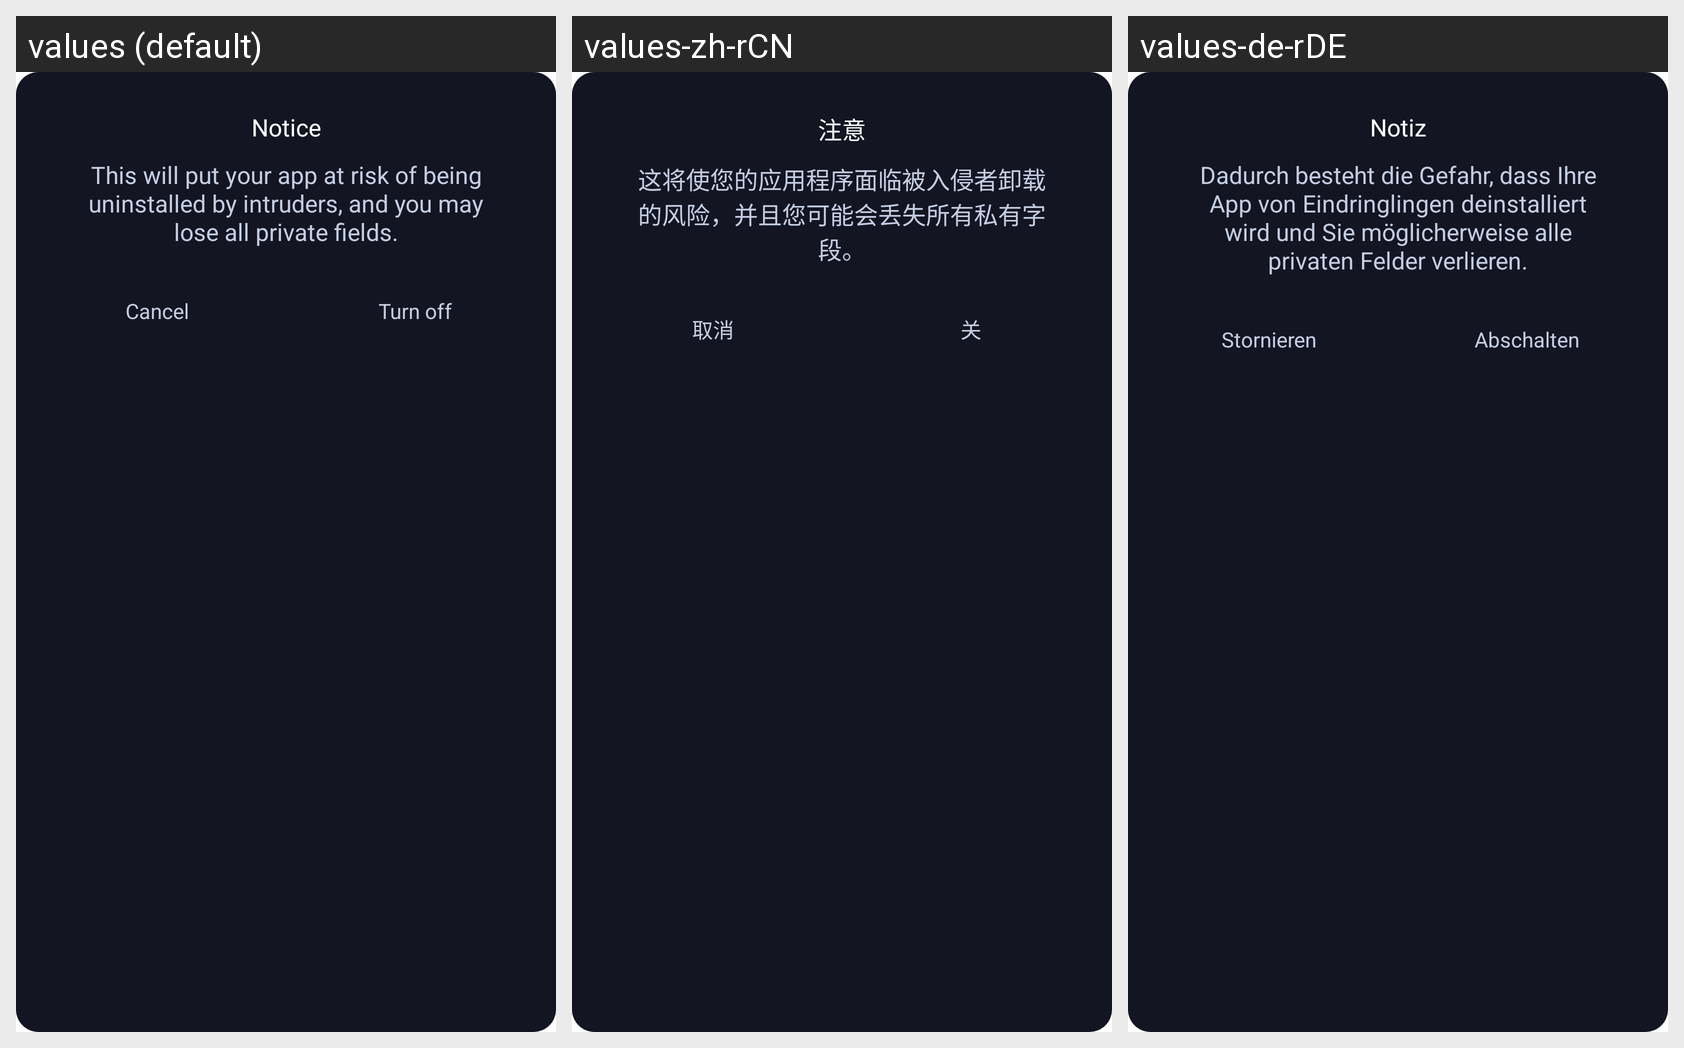

The same Android screen rendered under several of its app's locales, left to right. List the strings drawn on it with the default value and each locale's translation.
Android screen res/layout/dialog_confirm_off_protection.xml rendered under 3 locales, left to right: values (default), values-zh-rCN, values-de-rDE. Device: Nexus 5 (rendered at 1080×1920; each locale shown at half size, 540×960, under a caption strip naming it); theme Theme.MyApplication.
Other locales in the repository, not shown: values-es-rES, values-fr-rFR, values-in, values-ja, values-pt-rPT, values-vi.
Strings drawn on this screen, with the default value and each locale's value (text and hints the layout hard-codes, and strings that could not be matched under every locale, appear in the picture but are not listed):

notice
  values: Notice
  values-zh-rCN: 注意
  values-de-rDE: Notiz

confirm_to_off_protection
  values: This will put your app at risk of being uninstalled by intruders, and you may lose all private fields.
  values-zh-rCN: 这将使您的应用程序面临被入侵者卸载的风险，并且您可能会丢失所有私有字段。
  values-de-rDE: Dadurch besteht die Gefahr, dass Ihre App von Eindringlingen deinstalliert wird und Sie möglicherweise alle privaten Felder verlieren.

cancel
  values: Cancel
  values-zh-rCN: 取消
  values-de-rDE: Stornieren

turn_off
  values: Turn off
  values-zh-rCN: 关
  values-de-rDE: Abschalten
